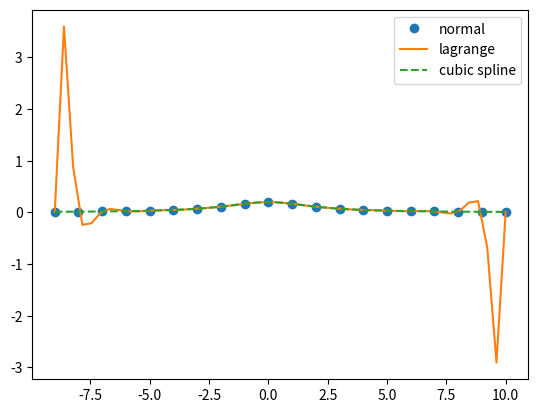

Here is the Python script that generated this plot:
import matplotlib.pyplot as plt
import numpy as np
from scipy.interpolate import lagrange
from scipy.interpolate import interp1d


def normal(x): return 1 / (5 + x*x)


def lagrangeFunc(x, y): return lagrange(x, y)


def cubicSpline(x, y): return interp1d(x, y, kind='cubic')


x1 = np.linspace(-9, 10, 20)
y1 = normal(x1)

f2 = lagrangeFunc(x1, y1)
x2 = np.linspace(-9, 10, 50)
y2 = f2(x2)

f3 = cubicSpline(x1, y1)
y3 = f3(x2)

plt.plot(x1, y1, 'o', x2, y2, '-', x2, y3, '--')
plt.legend(['normal', 'lagrange', 'cubic spline'], loc='best')
plt.show()
